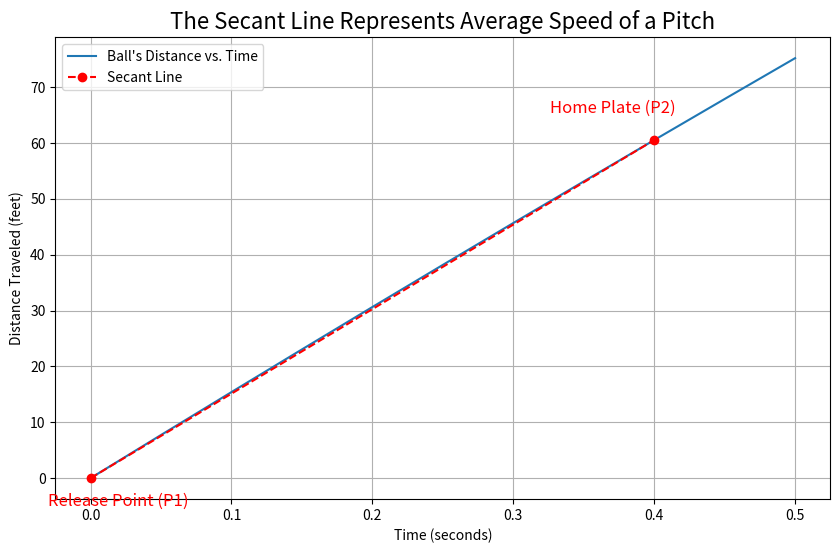
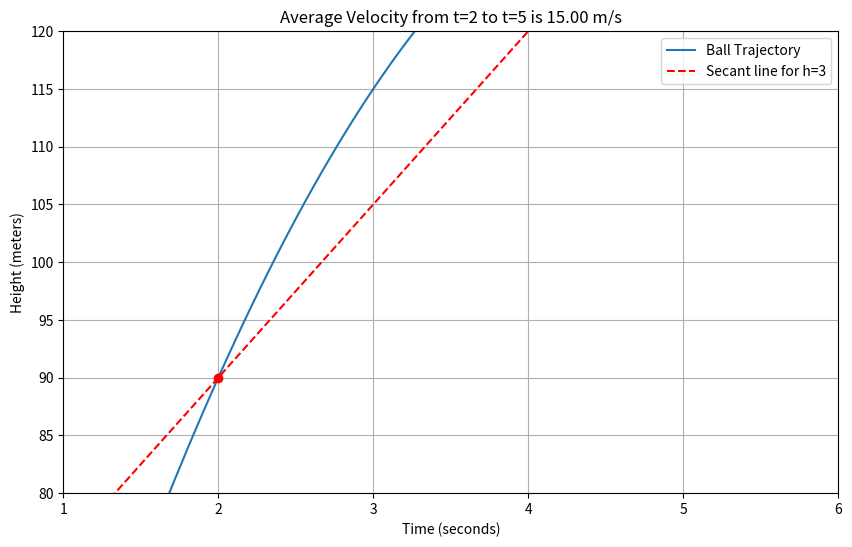
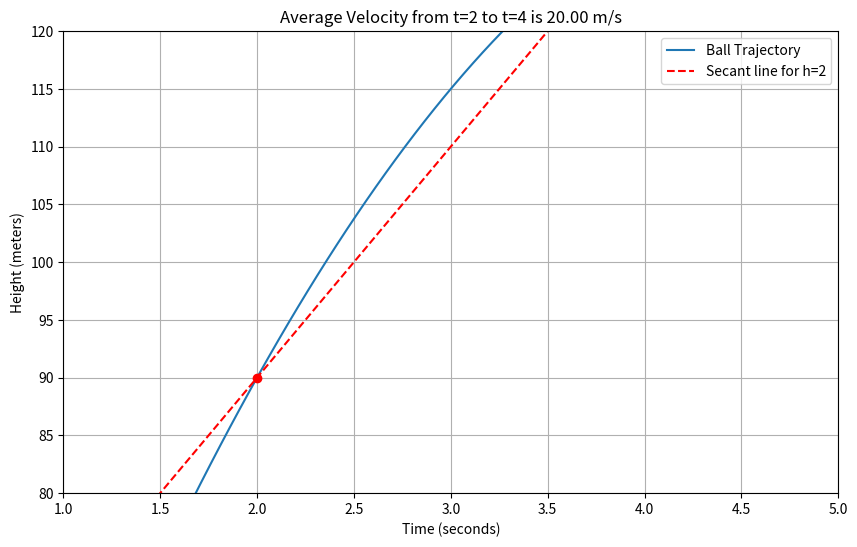
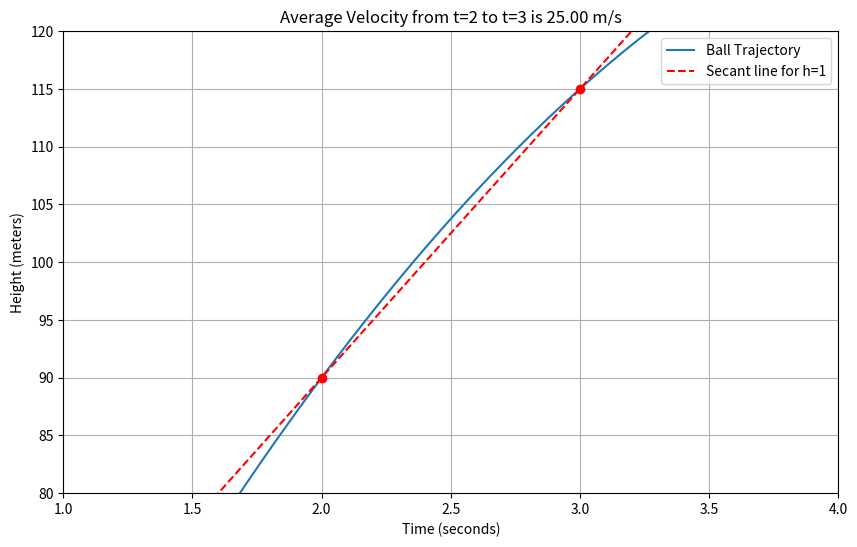
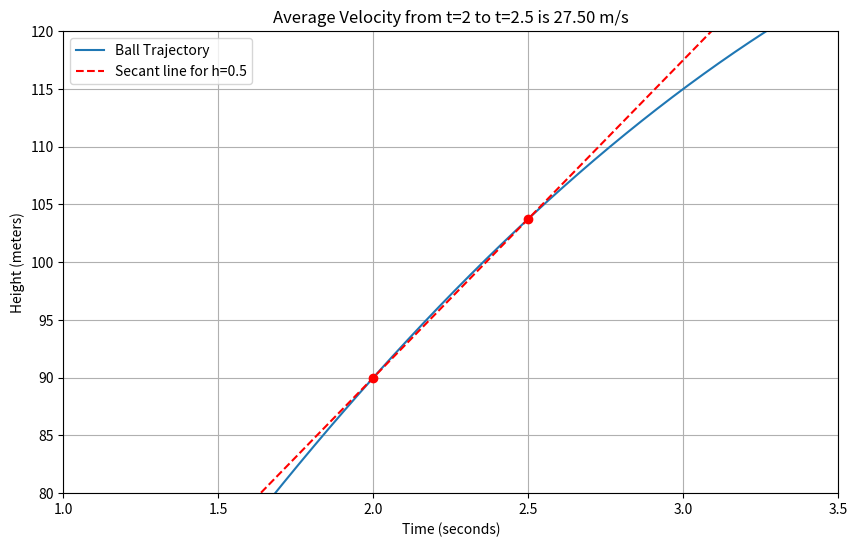
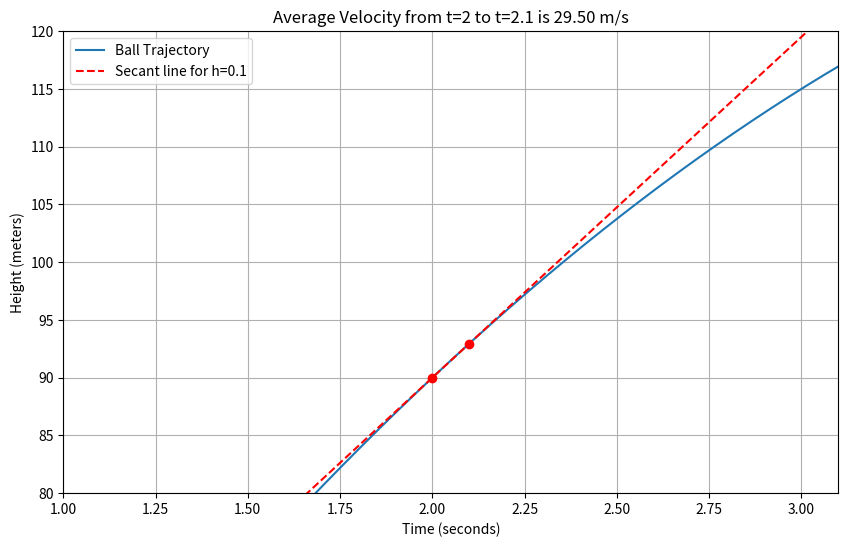
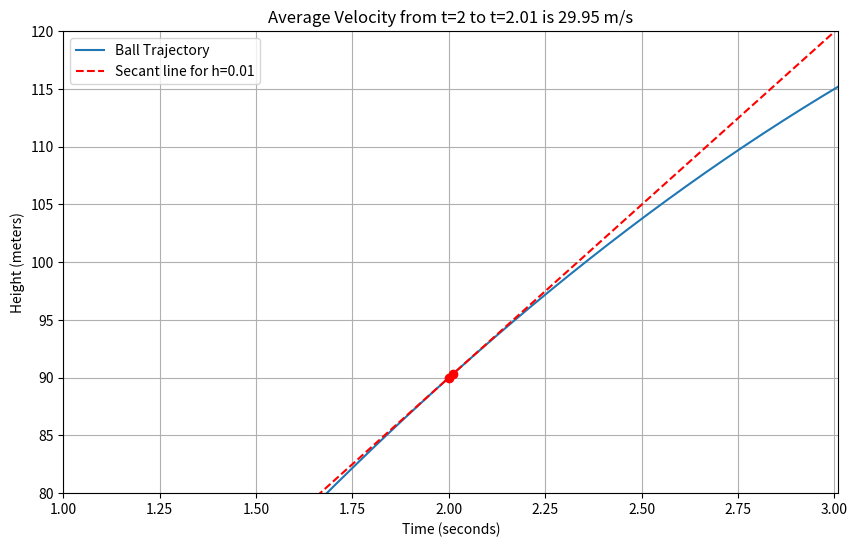
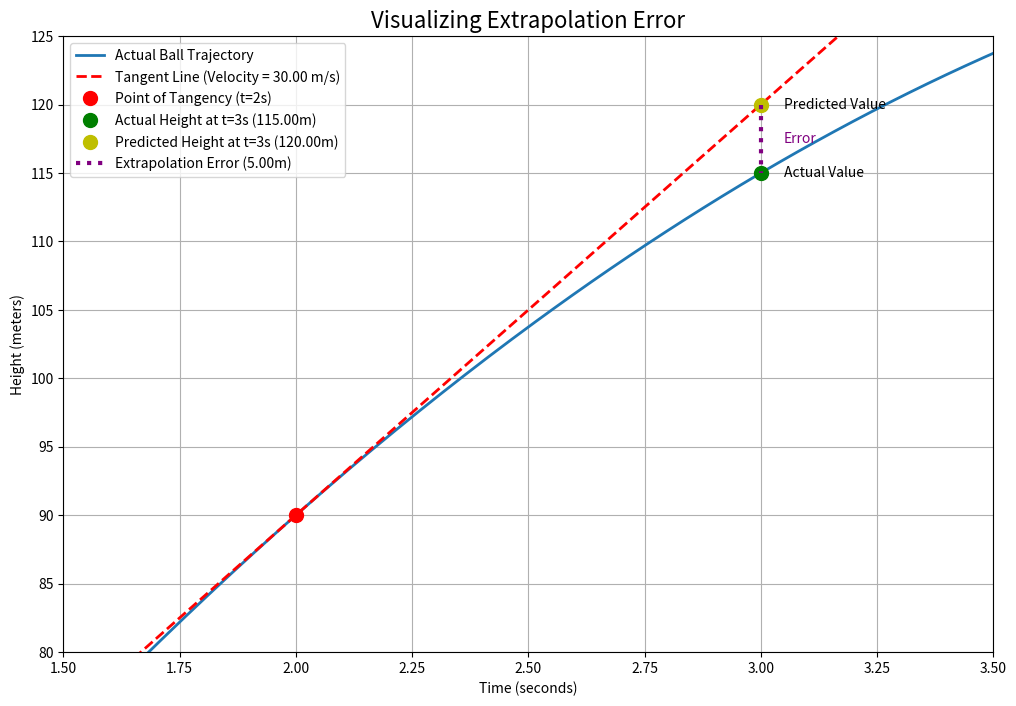

These figures' Python source, in order:
import matplotlib.pyplot as plt
import numpy as np

# Define a function that models the distance a pitched baseball travels.
# It's a quadratic function to simulate the ball slowing down due to air resistance.
# We've chosen the numbers so that at t=0.4s, the distance is 60.5 feet.
def pitch_distance(t):
    initial_velocity = 155  # ft/s (a bit faster than the average)
    drag_factor = 18.75
    return initial_velocity * t - 0.5 * drag_factor * t**2

# Define the start and end points for our measurement, as in the example.
t1, t2 = 0.0, 0.4
pos1, pos2 = pitch_distance(t1), pitch_distance(t2)

# --- Plotting ---
plt.figure(figsize=(10, 6))
# Create a range of time values for our plot, centered around our measurement interval
t_vals = np.linspace(0, 0.5, 200)
pos_vals = pitch_distance(t_vals)

# Plot the curve representing the ball's distance over time
plt.plot(t_vals, pos_vals, label="Ball's Distance vs. Time")

# Plot the secant line connecting the start and end points of the measurement
plt.plot([t1, t2], [pos1, pos2], 'r--o', label='Secant Line')

# Add labels and annotations
plt.title('The Secant Line Represents Average Speed of a Pitch', fontsize=16)
plt.xlabel('Time (seconds)')
plt.ylabel('Distance Traveled (feet)')
plt.legend()
plt.grid(True)
plt.annotate('Release Point (P1)', (t1, pos1), textcoords="offset points", xytext=(20, -20), ha='center', fontsize=12, color='red')
plt.annotate('Home Plate (P2)', (t2, pos2), textcoords="offset points", xytext=(-30, 20), ha='center', fontsize=12, color='red')

plt.show()

# Let's calculate the average speed from the secant line slope
average_speed = (pos2 - pos1) / (t2 - t1)
print(f"The slope of the secant line (average speed) is: {average_speed:.2f} feet/sec")

import numpy as np
import matplotlib.pyplot as plt

def get_function_values(func, domain):
    codomain = []
    for x in domain:
        codomain.append(func(x))
    return codomain

def calculate_differences(sequence):
    if not sequence or len(sequence) < 2:
        return [np.nan] * len(sequence)
    differences = [np.nan]
    for i in range(1, len(sequence)):
        if np.isnan(sequence[i]) or np.isnan(sequence[i-1]):
            differences.append(np.nan)
        else:
            differences.append(sequence[i] - sequence[i-1])
    return differences

def velocity_estimate(func, t, h):
    return (func(t + h) - func(t)) / h

def extrapolation_error(func, t, h, t2):
    v = velocity_estimate(func, t, h)
    h_predicted = func(t) + (t2 - t) * v
    h_actual = func(t2)
    return abs(h_actual - h_predicted)

import numpy as np
import matplotlib.pyplot as plt

def height_model(time):
    """Calculates the height of our ball at a given time."""
    initial_height = 10
    initial_velocity = 50
    gravity = 10
    return initial_height + (initial_velocity * time) - (0.5 * gravity * time**2)

def calculate_secant_slope(func, x, h):
    # YOUR CODE HERE
    pass

# We've provided a more advanced plotting function for you
def plot_secant_line(t, h):
    # 1. Define the points
    t1 = t
    h1 = height_model(t1)
    t2 = t + h
    h2 = height_model(t2)

    # 2. Calculate the slope (average velocity)
    avg_velocity = (h2 - h1) / (t2 - t1)

    # 3. Set up the plot
    plt.figure(figsize=(10, 6))
    
    # 4. Plot the original function
    time_vals = np.linspace(0, 10, 200)
    height_vals = height_model(time_vals)
    plt.plot(time_vals, height_vals, label='Ball Trajectory')

    # 5. Plot the two points
    plt.plot([t1, t2], [h1, h2], 'ro')

    # 6. Plot the extended secant line
    # Define a wider range for the line
    t_line = np.linspace(t - 2, t + 2, 10)
    # Use point-slope form: y - y1 = m(x - x1) => y = m(x - x1) + y1
    h_line = avg_velocity * (t_line - t1) + h1
    plt.plot(t_line, h_line, 'r--', label=f'Secant line for h={h}')
    
    # 7. Add labels and title
    plt.title(f'Average Velocity from t={t} to t={t+h} is {avg_velocity:.2f} m/s')
    plt.xlabel('Time (seconds)')
    plt.ylabel('Height (meters)')
    plt.legend()
    plt.grid(True)
    # Zoom in on the area of interest
    plt.xlim(t - 1, t + h + 1)
    plt.ylim(h1 - 10, h1 + 30)
    plt.show()


# Use a loop to visualize the secant line as h gets smaller
# Let's find the instantaneous velocity at t=2 seconds
for h_value in [3, 2, 1, 0.5, 0.1, 0.01]:
    slope = calculate_secant_slope(height_model, 2, h_value)
    print(f"For h = {h_value}, the secant slope is: {slope}")
    plot_secant_line(t=2, h=h_value)

# Let's visualize the extrapolation and the error

# --- Setup ---
t_tangent = 2
t_extrapolate = 3
h_small = 0.00001 # A very small h to get a good velocity estimate

# --- Calculations ---
# Instantaneous velocity (slope of the tangent) at t_tangent
v_instantaneous = (height_model(t_tangent + h_small) - height_model(t_tangent)) / h_small

# Find the point of tangency
h_tangent = height_model(t_tangent)

# The tangent line is a linear function: y = mx + b, or h = v*t + intercept
# We can find the intercept (b) using the point of tangency: h_tangent = v_instantaneous * t_tangent + intercept
intercept = h_tangent - v_instantaneous * t_tangent
def tangent_line(t):
  return v_instantaneous * t + intercept

# Calculate the actual and predicted heights at the extrapolation point
h_actual_extrap = height_model(t_extrapolate)
h_predicted_extrap = tangent_line(t_extrapolate)
error = abs(h_actual_extrap - h_predicted_extrap)

# --- Plotting ---
plt.figure(figsize=(12, 8))

# Plot the main height_model function
t_vals = np.linspace(1.5, 3.5, 200)
h_vals = height_model(t_vals)
plt.plot(t_vals, h_vals, label='Actual Ball Trajectory', linewidth=2)

# Plot the tangent line
t_tangent_line = np.array([1.5, 3.5])
h_tangent_line = tangent_line(t_tangent_line)
plt.plot(t_tangent_line, h_tangent_line, 'r--', label=f'Tangent Line (Velocity = {v_instantaneous:.2f} m/s)', linewidth=2)

# Mark the point of tangency
plt.plot(t_tangent, h_tangent, 'ro', markersize=10, label='Point of Tangency (t=2s)')

# Mark the actual and predicted points at t_extrapolate
plt.plot(t_extrapolate, h_actual_extrap, 'go', markersize=10, label=f'Actual Height at t=3s ({h_actual_extrap:.2f}m)')
plt.plot(t_extrapolate, h_predicted_extrap, 'yo', markersize=10, label=f'Predicted Height at t=3s ({h_predicted_extrap:.2f}m)')

# Draw the error line
plt.vlines(x=t_extrapolate, ymin=h_predicted_extrap, ymax=h_actual_extrap, color='purple', linestyle=':', linewidth=3, label=f'Extrapolation Error ({error:.2f}m)')

# --- Labels and Annotations ---
plt.title('Visualizing Extrapolation Error', fontsize=16)
plt.xlabel('Time (seconds)')
plt.ylabel('Height (meters)')
plt.legend()
plt.grid(True)
plt.xlim(1.5, 3.5)
plt.ylim(80, 125) # Zoom in on the relevant y-axis section

# Add text labels for clarity
plt.text(t_extrapolate + 0.05, h_actual_extrap, 'Actual Value', verticalalignment='center')
plt.text(t_extrapolate + 0.05, h_predicted_extrap, 'Predicted Value', verticalalignment='center')
plt.text(t_extrapolate + 0.05, (h_actual_extrap + h_predicted_extrap) / 2, 'Error', verticalalignment='center', color='purple')


plt.show()

# YOUR CODE HERE

# Part 1: Plot the average velocities
# Hint: you can use the calculate_differences function from notebook 12.b!
time_intervals = list(range(11))
height_data = get_function_values(height_model, time_intervals) # We need a helper from 12.a!

# You may need to copy the calculate_differences and get_function_values functions into this cell to use them
# YOUR CODE HERE

# Part 2: Find the instantaneous velocity at t=5
# YOUR CODE HERE